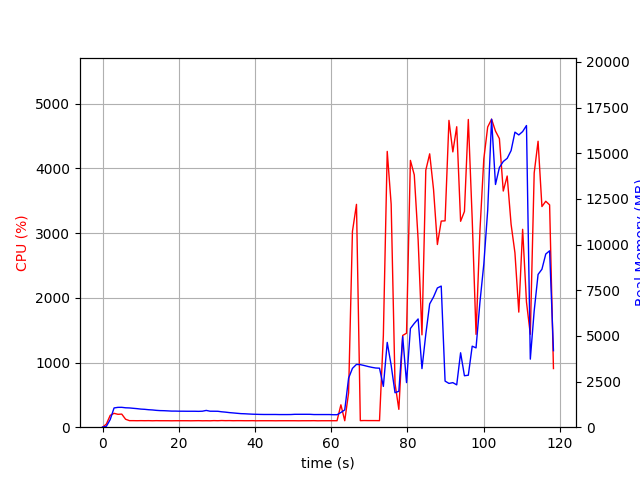

Values plotted in this chart, from the file beside it:
elapsed_time, nproc, cpu, mem_real, mem_virtual
3.5762786865234375e-05, 1, 0.0, 8.953, 3186
1.007, 1, 48.7, 48.8, 645.5
2.014, 1, 183.5, 419.1, 4325
3.022, 1, 214.3, 1054, 4965
4.03, 1, 199.4, 1086, 5005
5.038, 1, 202.4, 1088, 5029
6.046, 1, 123.1, 1063, 5029
7.053, 1, 101.2, 1055, 5029
8.061, 1, 101.2, 1034, 5029
9.069, 1, 100.2, 1015, 5029
10.08, 1, 101.3, 990.6, 5029
11.08, 1, 100.4, 978.1, 5029
12.09, 1, 101.3, 957, 5029
13.1, 1, 99.3, 944.2, 5029
14.1, 1, 101.2, 922.2, 5029
15.11, 1, 100.1, 908.3, 5029
16.12, 1, 100.1, 903.6, 5029
17.13, 1, 100.1, 893, 5029
18.14, 1, 99.1, 881.8, 5029
19.15, 1, 100.1, 881.8, 5029
20.16, 1, 100.1, 875.8, 5029
21.17, 1, 100.1, 875.8, 5029
22.17, 1, 100.1, 873, 5029
23.18, 1, 99.1, 873, 5029
24.19, 1, 100.1, 873, 5029
25.2, 1, 101.1, 867.7, 5029
26.21, 1, 99.1, 875.7, 5029
27.22, 1, 100.1, 918.2, 5077
28.23, 1, 99.0, 875.1, 5077
29.24, 1, 101.9, 874.4, 5077
30.25, 1, 100.1, 871.6, 5077
31.26, 1, 103.0, 843.5, 5077
32.27, 1, 101.0, 824.5, 5077
33.28, 1, 102.0, 799, 5077
34.29, 1, 100.1, 781.3, 5077
35.3, 1, 101.1, 761.7, 5077
36.31, 1, 101.0, 742.7, 5077
37.32, 1, 100.1, 735.1, 5077
38.32, 1, 100.2, 722.9, 5077
39.33, 1, 101.0, 712.4, 5077
40.34, 1, 99.1, 706.1, 5077
41.35, 1, 100.1, 700, 5077
42.36, 1, 100.1, 696.3, 5077
43.37, 1, 100.1, 696.3, 5077
44.38, 1, 100.1, 696.3, 5077
45.39, 1, 99.1, 696.3, 5077
46.4, 1, 100.0, 691.9, 5077
47.41, 1, 100.0, 691.9, 5077
48.42, 1, 100.1, 691.9, 5077
49.43, 1, 100.0, 693.8, 5077
50.44, 1, 100.0, 705.7, 5077
51.45, 1, 99.0, 705.7, 5077
52.46, 1, 100.0, 705.7, 5077
53.47, 1, 100.0, 705.7, 5077
54.48, 1, 100.1, 704.7, 5077
55.49, 1, 101.1, 692.6, 5077
56.49, 1, 99.0, 692.8, 5077
57.5, 1, 100.0, 692.8, 5077
58.51, 1, 100.0, 692.8, 5077
59.52, 1, 100.1, 692.8, 5077
... 58 more rows
